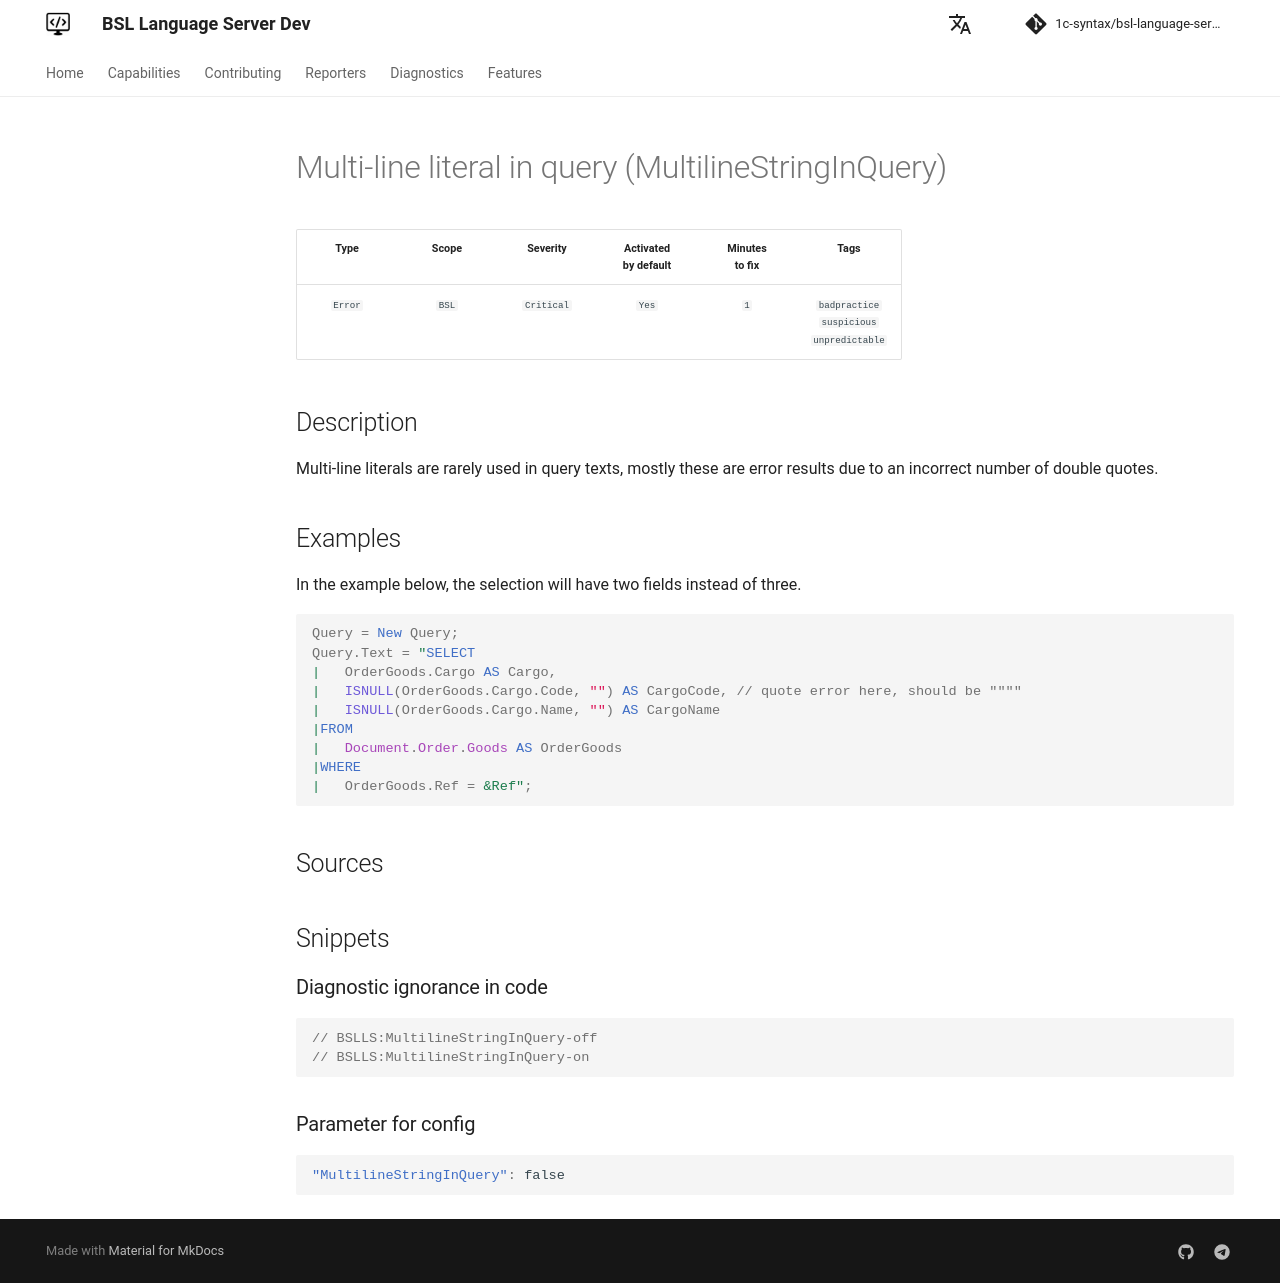

repository: 1c-syntax/bsl-language-server · page: dev/en/diagnostics/MultilineStringInQuery/index.html · generator: mkdocs

# Multi-line literal in query (MultilineStringInQuery)

<!-- Блоки выше заполняются автоматически, не трогать -->
## Description
<!-- Описание диагностики заполняется вручную. Необходимо понятным языком описать смысл и схему работу -->

Multi-line literals are rarely used in query texts, mostly these are error results due to an incorrect number of double quotes.

## Examples
<!-- В данном разделе приводятся примеры, на которые диагностика срабатывает, а также можно привести пример, как можно исправить ситуацию -->

In the example below, the selection will have two fields instead of three.

```bsl
Query = New Query;
Query.Text = "SELECT
|   OrderGoods.Cargo AS Cargo,
|   ISNULL(OrderGoods.Cargo.Code, "") AS CargoCode, // quote error here, should be """"
|   ISNULL(OrderGoods.Cargo.Name, "") AS CargoName
|FROM
|   Document.Order.Goods AS OrderGoods
|WHERE
|   OrderGoods.Ref = &Ref";
```

## Sources
<!-- Необходимо указывать ссылки на все источники, из которых почерпнута информация для создания диагностики -->
<!-- Примеры источников

* Источник: [Стандарт: Тексты модулей](https://its.1c.ru/db/v8std#content:456:hdoc)
* Полезная информация: [Отказ от использования модальных окон](https://its.1c.ru/db/metod8dev#content:5272:hdoc)
* Источник: [Cognitive complexity, ver. 1.4](https://www.sonarsource.com/docs/CognitiveComplexity.pdf) -->
